Labelled photos from "dataset_splits", an image-classification folder in Corneliu93/fruit_ripeness. The possible labels are: apple overripe, apple ripe, apple unripe, banana overripe, banana ripe, banana unripe, pear overripe, pear ripe, pear unripe.

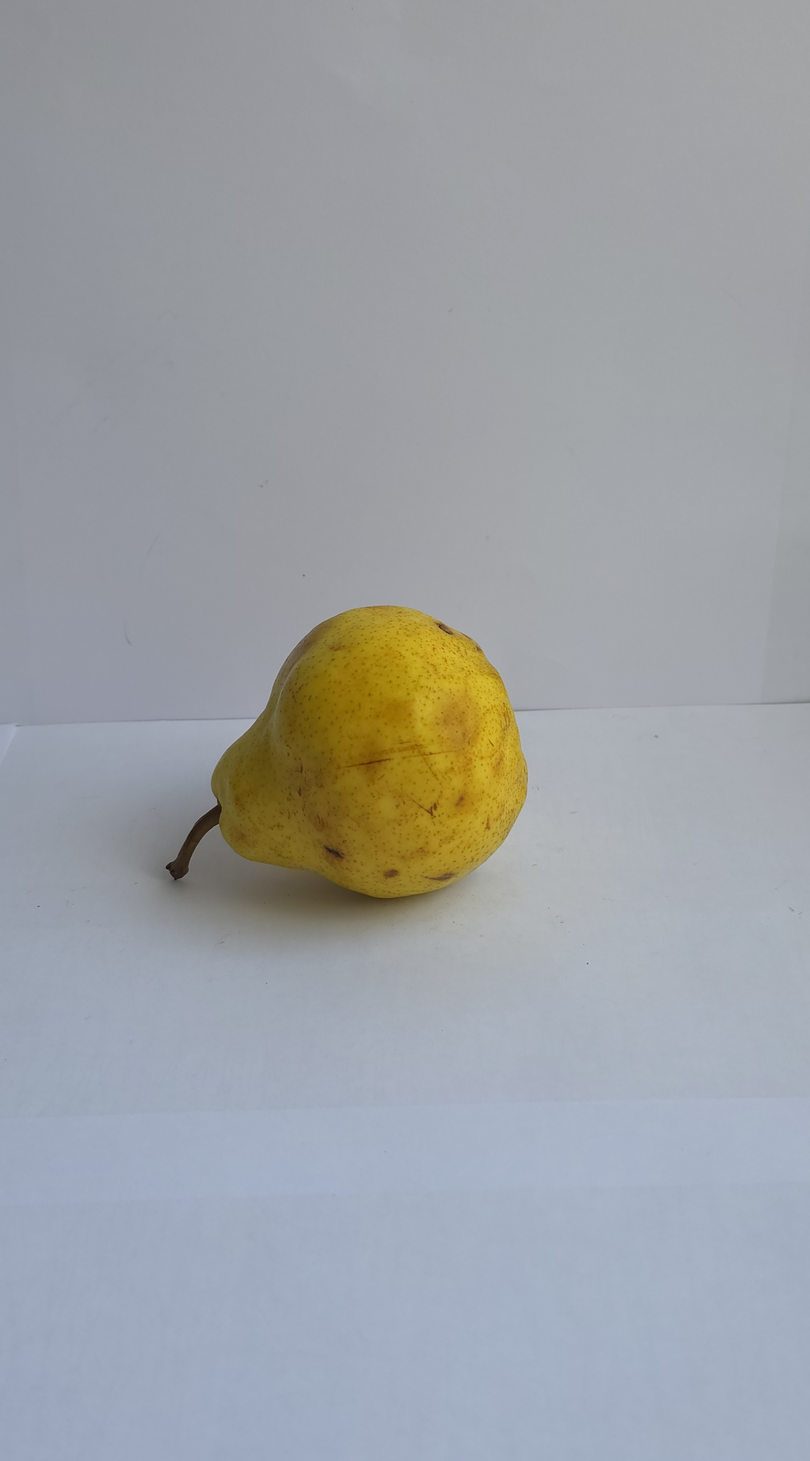
Label: pear overripe

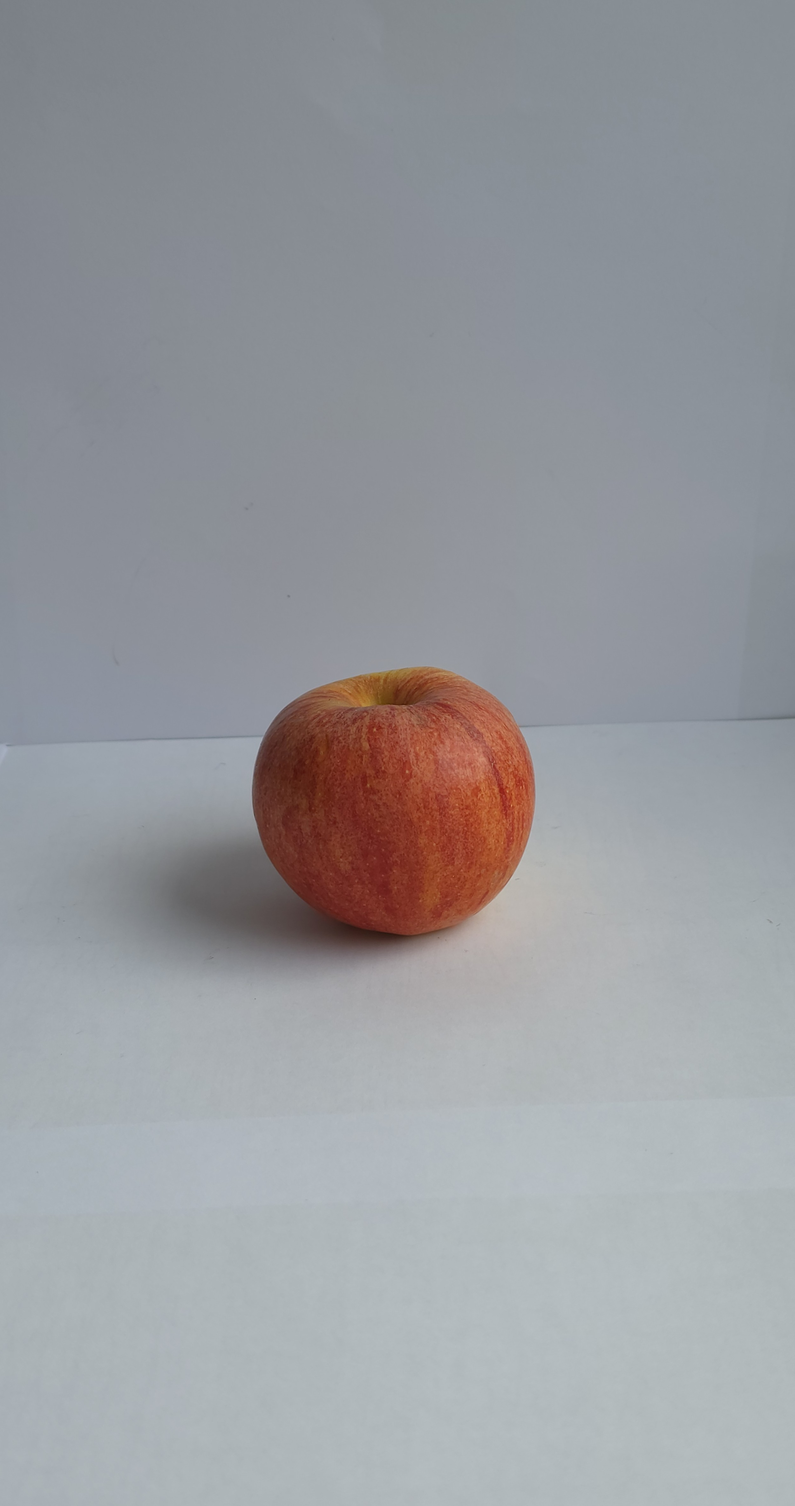
Label: apple ripe

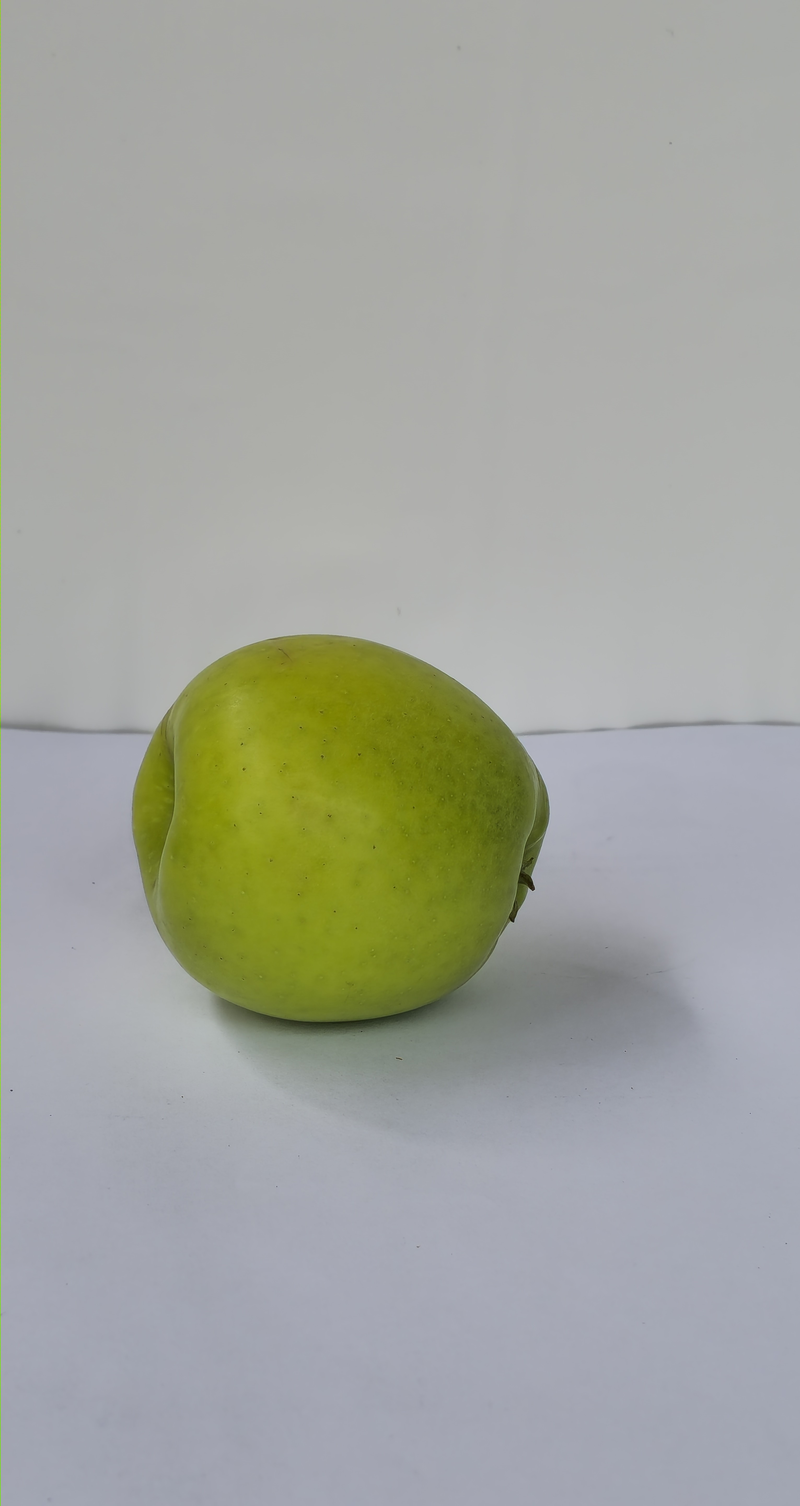
Label: apple unripe

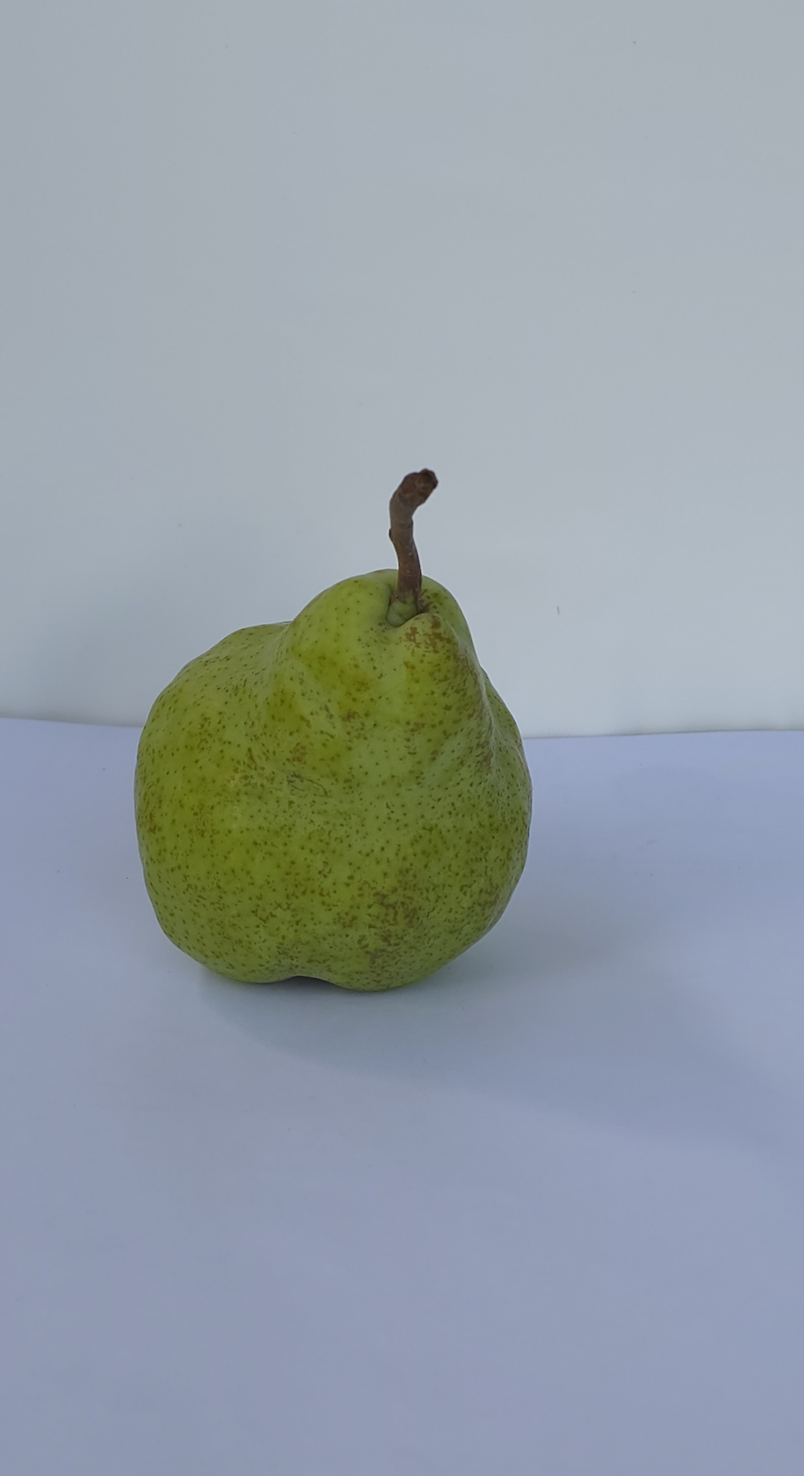
Label: pear unripe

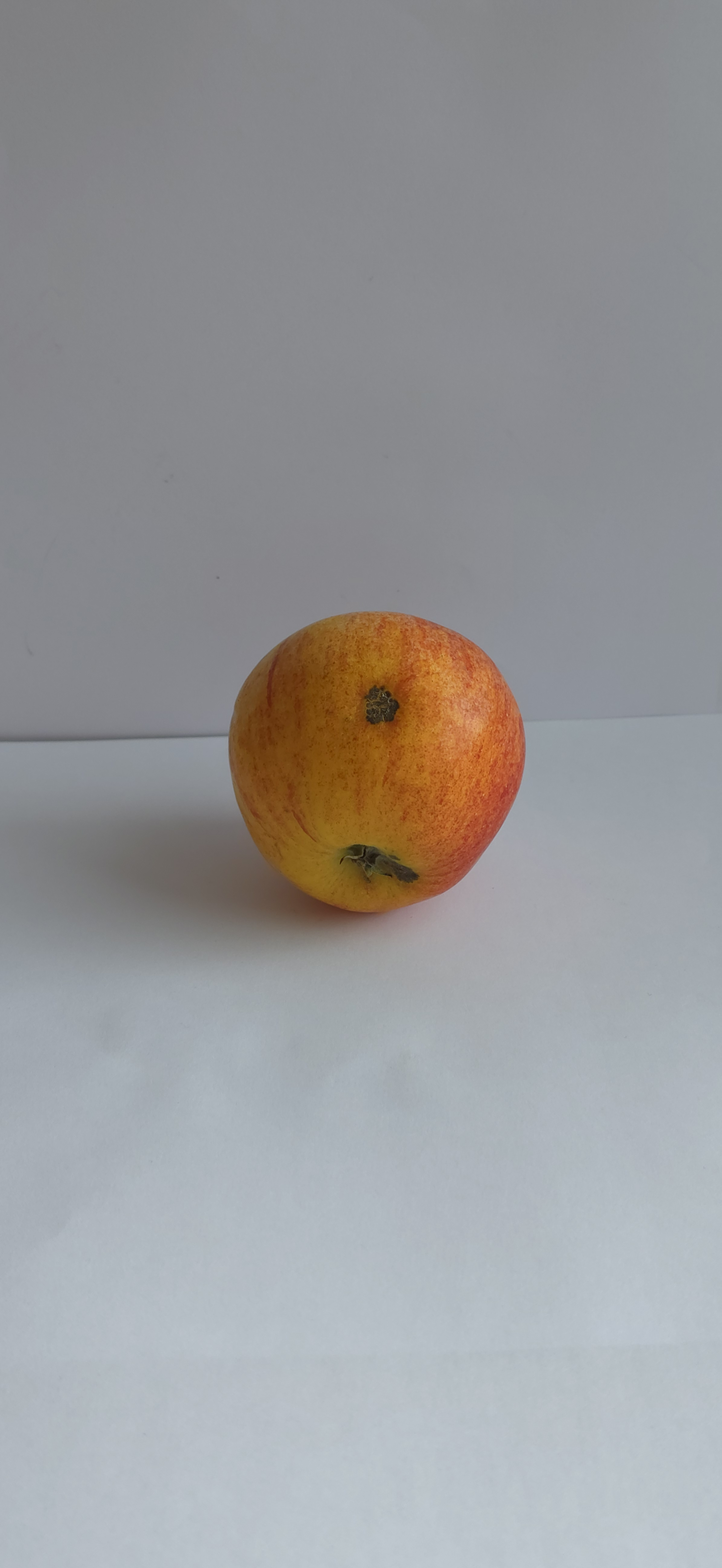
Label: apple overripe

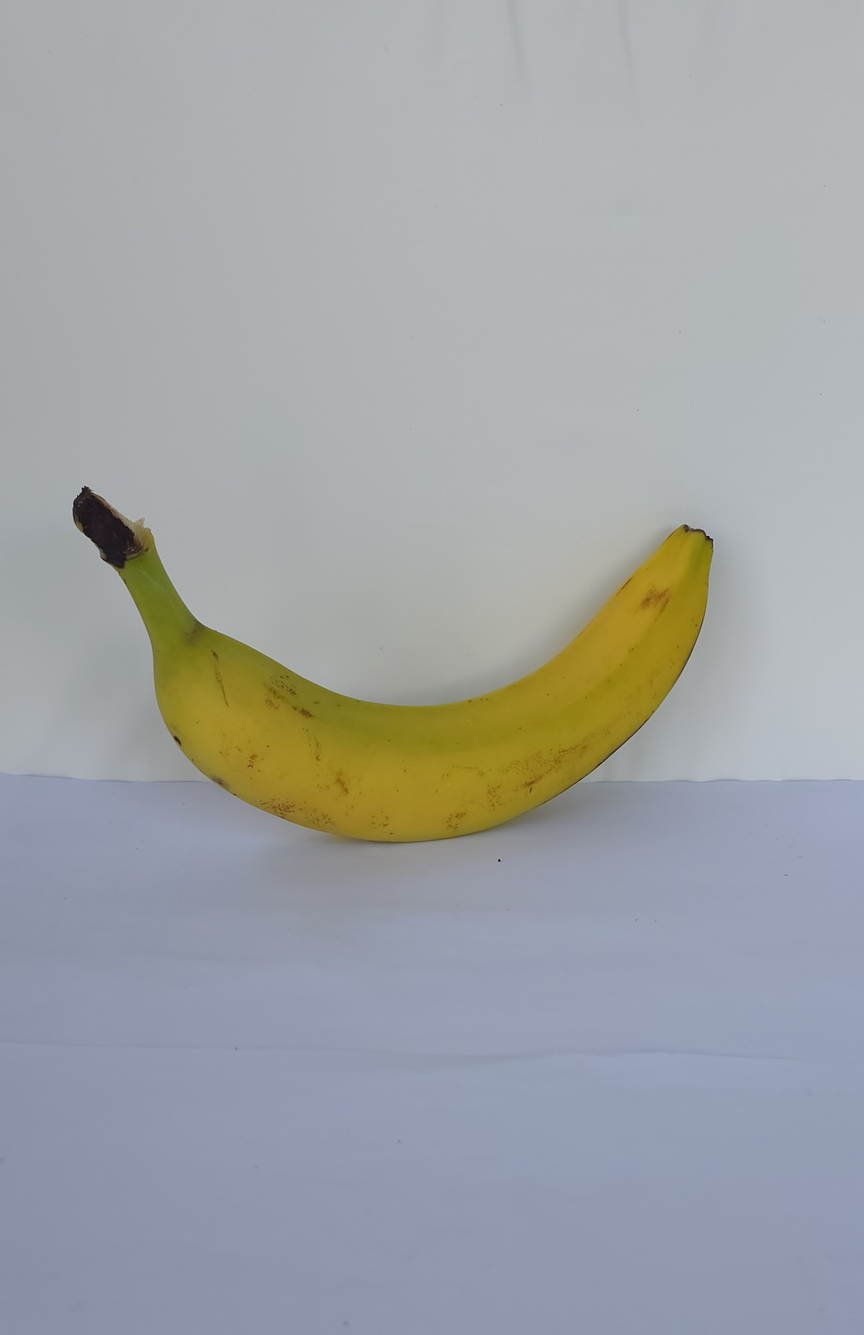
Label: banana ripe
